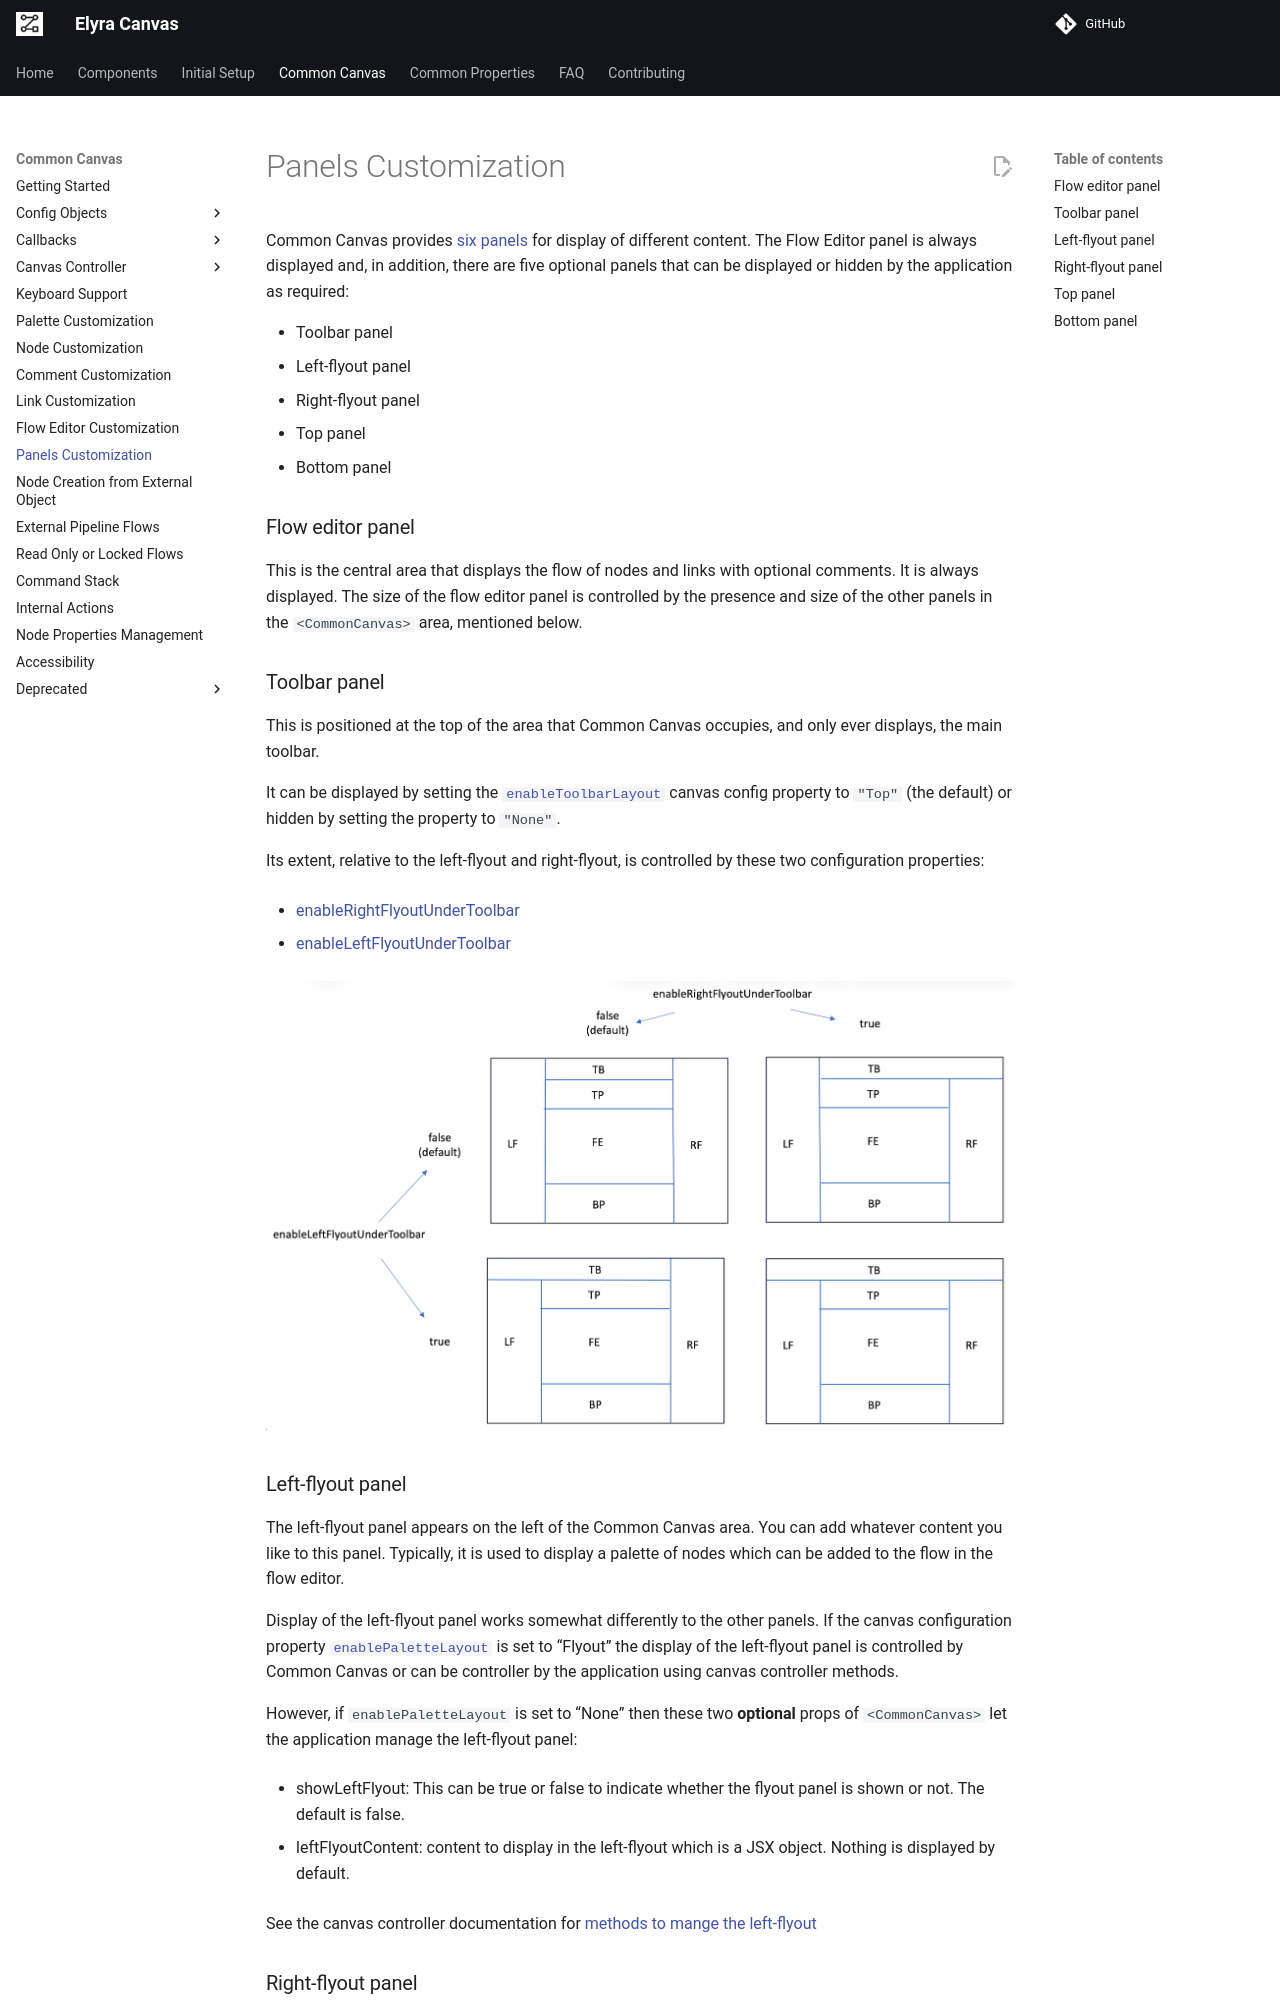

repository: elyra-ai/canvas · page: v13/03.06.05-panels-customization/index.html · generator: mkdocs

# Panels Customization

Common Canvas provides [six panels](01.10-panels.md) for display of different content. The Flow Editor panel is always displayed and, in addition, there are five optional panels that can be displayed or hidden by the application as required:

* Toolbar panel
* Left-flyout panel
* Right-flyout panel
* Top panel
* Bottom panel

### Flow editor panel

This is the central area that displays the flow of nodes and links with optional comments. It is always displayed. The size of the flow editor panel is controlled by the presence and size of the other panels in the `<CommonCanvas>` area, mentioned below.

### Toolbar panel

This is positioned at the top of the area that Common Canvas occupies, and only ever displays, the main toolbar.

It can be displayed by setting the [`enableToolbarLayout`](03.02.01-canvas-config.md/#enabletoolbarlayout) canvas config property to `"Top"` (the default) or hidden by setting the property to `"None"`.

Its extent, relative to the left-flyout and right-flyout, is controlled by these two configuration properties:

* [enableRightFlyoutUnderToolbar](03.02.01-canvas-config.md/#enablerightflyoutundertoolbar)

* [enableLeftFlyoutUnderToolbar](03.02.01-canvas-config.md/#enableleftflyoutundertoolbar)

<img src="../assets/cc-panels-layout.png" width="900" />

### Left-flyout panel

The left-flyout panel appears on the left of the Common Canvas area. You can add whatever content you like to this panel. Typically, it is used to display a palette of nodes which can be added to the flow in the flow editor.

Display of the left-flyout panel works somewhat differently to the other panels. If the canvas configuration property [`enablePaletteLayout`](03.02.01-canvas-config.md/#enablepalettelayout) is set to "Flyout" the display of the left-flyout panel is controlled by Common Canvas or can be controller by the application using canvas controller methods.

However, if `enablePaletteLayout` is set to "None" then these two **optional** props of `<CommonCanvas>` let the application manage the left-flyout panel:

* showLeftFlyout: This can be true or false to indicate whether the flyout panel is shown or not. The default is false.

* leftFlyoutContent: content to display in the left-flyout which is a JSX object. Nothing is displayed by default.

See the canvas controller documentation for [methods to mange the left-flyout](03.04-canvas-controller.md/#left-flyout-methods)
